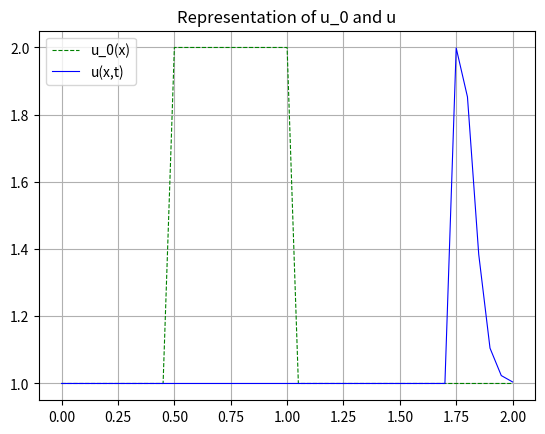

The matplotlib source for this figure:
# -*- coding: utf-8 -*-
"""
Created on Mon Apr  7 22:58:56 2025

[redacted]
"""

#1D Non-Linear convection

import numpy as np
import matplotlib.pyplot as plt

nx=41   #number of grid points
dx=2/(nx-1)   #distance between any pair of adjacent grid points
nt=25   #number of timesteps
dt=0.025

u=np.ones(nx)      #setting up our initial condition (IC)
u[int(0.5/dx):int(1/dx+1)]=2  #setting u=2 between 0.5 and 1 as per our IC

plt.grid(True)   #activate the grid
plt.plot(np.linspace(0,2,nx),u,"g--", linewidth=0.8, label="u_0(x)")  #plot of u_0(x)

un = np.ones(nx) #initialize a temporary array
for n in range(nt):  
    un=u.copy()
    for i in range(1, nx): 
        u[i]=un[i]-un[i]*dt/dx*(un[i] - un[i-1])
        
plt.title("Representation of u_0 and u")       
plt.plot(np.linspace(0,2,nx),u, "b", linewidth=0.8, label="u(x,t)") #plot of u(x,t)
plt.legend() #permet d'afficher la legende 
plt.show()